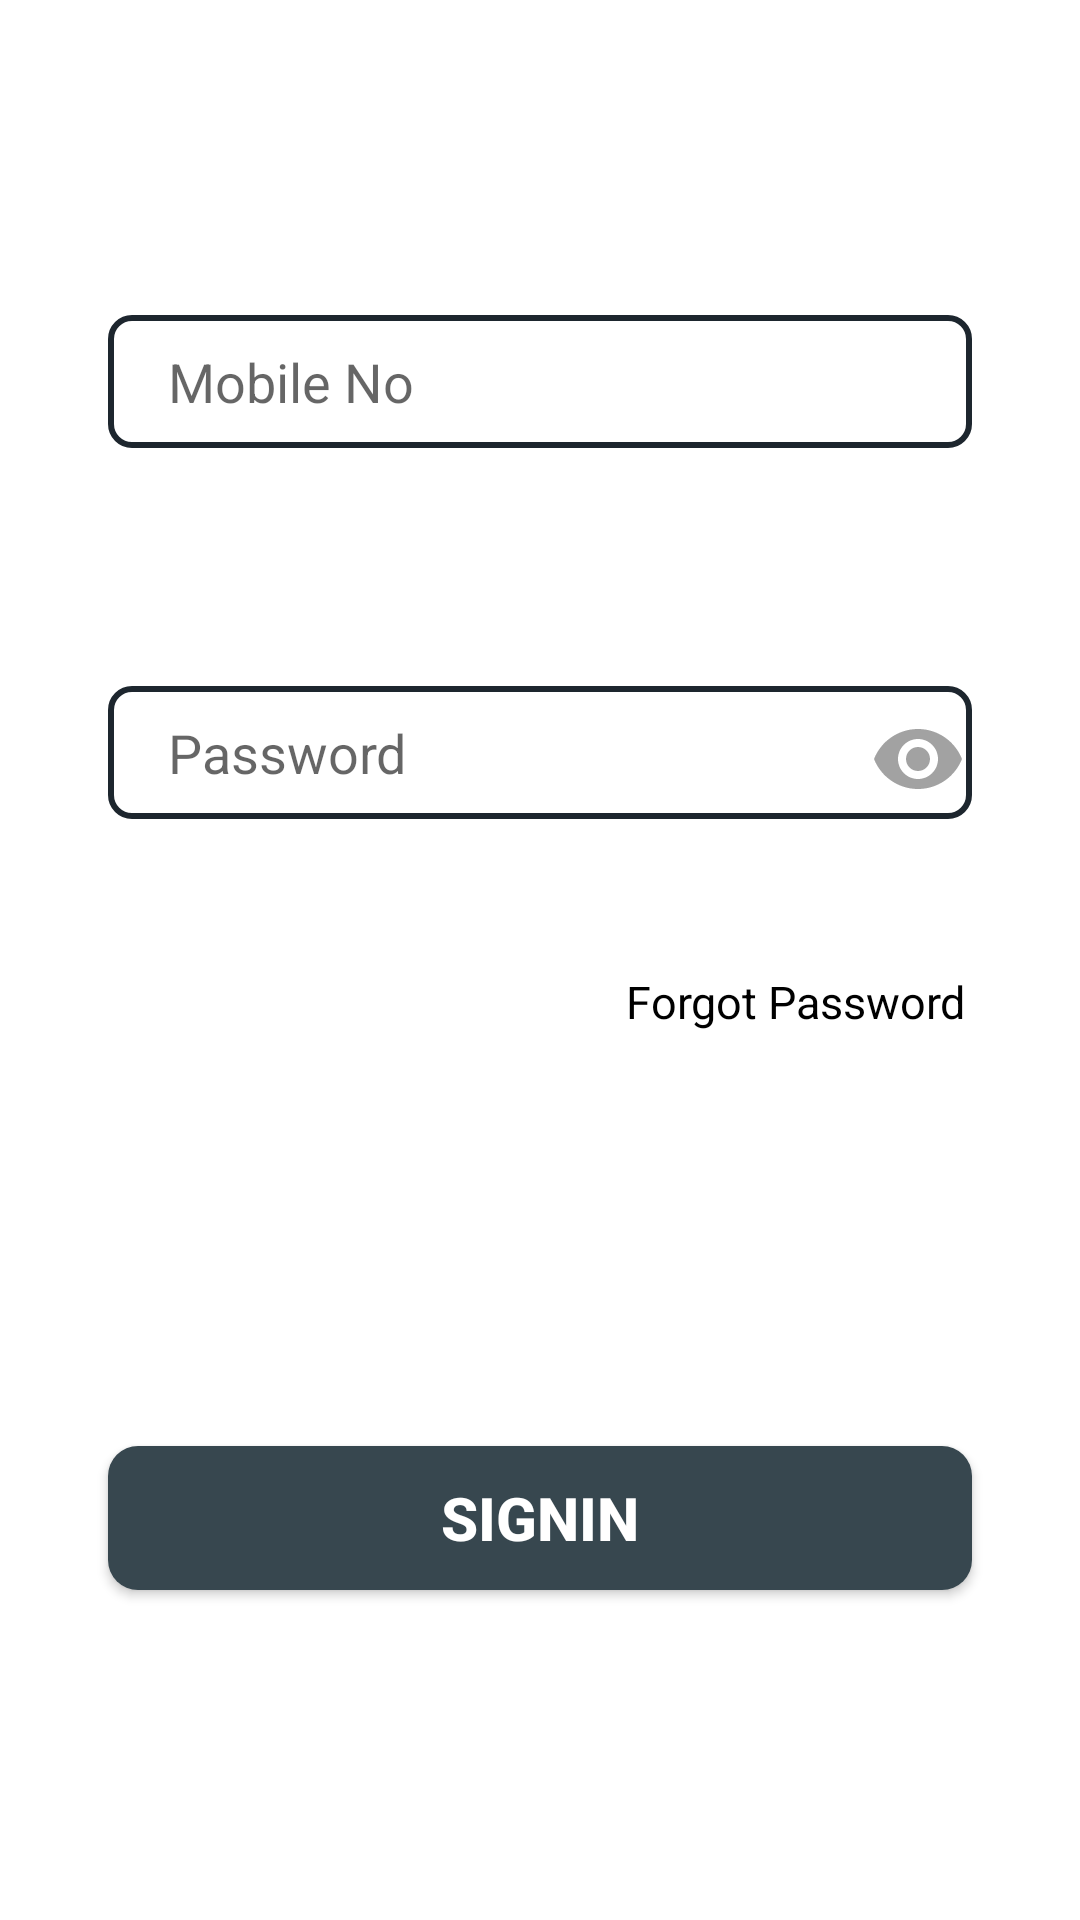

Layout XML and referenced resources for this Android screen:
<!-- AndroidManifest.xml: application theme Theme.MaterialComponents.DayNight.NoActionBar -->
<!-- res/layout/activity_logintab_fragment.xml -->
<?xml version="1.0" encoding="utf-8"?>
<androidx.constraintlayout.widget.ConstraintLayout xmlns:android="http://schemas.android.com/apk/res/android"
    xmlns:app="http://schemas.android.com/apk/res-auto"
    xmlns:tools="http://schemas.android.com/tools"
    android:layout_width="match_parent"
    android:layout_height="match_parent"
    tools:context=".Logintab_fragment">

    <EditText
        android:id="@+id/mobileno"
        android:layout_width="0dp"
        android:layout_height="wrap_content"
        android:background="@drawable/edittext_shape"
        android:hint="@string/mobileno"
        android:inputType="phone"
        android:paddingStart="20dp"
        android:paddingTop="10dp"
        android:paddingBottom="10dp"
        android:textColor="@color/black"
        app:layout_constraintBottom_toBottomOf="parent"
        app:layout_constraintEnd_toEndOf="parent"
        app:layout_constraintStart_toStartOf="parent"
        app:layout_constraintTop_toTopOf="parent"
        app:layout_constraintVertical_bias="0.176"
        app:layout_constraintWidth_percent=".8" />

    <EditText
        android:id="@+id/password"
        android:layout_width="0dp"
        android:layout_height="wrap_content"
        android:background="@drawable/edittext_shape"
        android:hint="@string/password"
        android:inputType="textPassword"
        android:paddingStart="20dp"
        android:paddingTop="10dp"
        android:paddingBottom="10dp"
        android:textColor="@color/black"
        app:layout_constraintBottom_toBottomOf="parent"
        app:layout_constraintEnd_toEndOf="parent"
        app:layout_constraintStart_toStartOf="parent"
        app:layout_constraintTop_toTopOf="parent"
        app:layout_constraintVertical_bias="0.384"
        app:layout_constraintWidth_percent=".8" />

    <ImageView
        android:id="@+id/eye_icon"
        android:layout_width="0dp"
        android:layout_height="0dp"
        android:src="@drawable/ic_baseline_remove_red_eye_24"
        app:layout_constraintBottom_toBottomOf="parent"
        app:layout_constraintEnd_toEndOf="parent"
        app:layout_constraintHeight_percent=".05"
        app:layout_constraintHorizontal_bias="0.889"
        app:layout_constraintStart_toStartOf="parent"
        app:layout_constraintTop_toTopOf="parent"
        app:layout_constraintVertical_bias="0.39"
        app:layout_constraintWidth_percent=".1" />

    <TextView
        android:id="@+id/forgot_password"
        android:layout_width="0dp"
        android:layout_height="wrap_content"
        app:layout_constraintEnd_toEndOf="@+id/password"
        app:layout_constraintTop_toBottomOf="@+id/password"
        app:layout_constraintHorizontal_bias="1.0"
        app:layout_constraintVertical_bias=".146"
        android:text="@string/forgotpassword"
        android:textSize="15sp"
        android:textColor="@color/black"
        app:layout_constraintBottom_toBottomOf="parent"
        app:layout_constraintStart_toStartOf="parent"
        app:layout_constraintWidth_percent=".32"
        />

    <Button
        android:id="@+id/loginbutton"
        android:layout_width="0dp"
        android:layout_height="wrap_content"
        android:background="@drawable/button_bg"
        android:text="@string/signin"
        android:textColor="@color/white"
        android:textSize="20sp"
        android:textStyle="bold"
        app:layout_constraintBottom_toBottomOf="parent"
        app:layout_constraintEnd_toEndOf="parent"
        app:layout_constraintStart_toStartOf="parent"
        app:layout_constraintTop_toTopOf="parent"
        app:layout_constraintVertical_bias="0.814"
        app:layout_constraintWidth_percent=".8" />

</androidx.constraintlayout.widget.ConstraintLayout>
<!-- resources referenced by this layout -->
<resources>
  <color name="black">#FF000000</color>
  <color name="white">#FFFFFFFF</color>
  <!-- drawable button_bg (drawable) -->
  <?xml version="1.0" encoding="utf-8"?>
  <shape xmlns:android="http://schemas.android.com/apk/res/android">
  
      <corners android:radius="10dp"/>
  
      <solid android:color="#37474f"/>
  
  </shape>
  <!-- drawable edittext_shape (drawable) -->
  <?xml version="1.0" encoding="utf-8"?>
  <shape xmlns:android="http://schemas.android.com/apk/res/android"
      android:shape="rectangle"
      >
      <corners android:radius="7dp"/>
      <stroke android:color="@color/shape_strokes" android:width="2dp"/>
  </shape>
  <!-- drawable ic_baseline_remove_red_eye_24 (drawable) -->
  <vector android:alpha="0.61" android:height="24dp"
      android:tint="?attr/colorControlNormal" android:viewportHeight="24"
      android:viewportWidth="24" android:width="24dp" xmlns:android="http://schemas.android.com/apk/res/android">
      <path android:fillColor="@android:color/white" android:pathData="M12,4.5C7,4.5 2.73,7.61 1,12c1.73,4.39 6,7.5 11,7.5s9.27,-3.11 11,-7.5c-1.73,-4.39 -6,-7.5 -11,-7.5zM12,17c-2.76,0 -5,-2.24 -5,-5s2.24,-5 5,-5 5,2.24 5,5 -2.24,5 -5,5zM12,9c-1.66,0 -3,1.34 -3,3s1.34,3 3,3 3,-1.34 3,-3 -1.34,-3 -3,-3z"/>
  </vector>
  <string name="forgotpassword">Forgot Password</string>
  <string name="mobileno">Mobile No</string>
  <string name="password">Password</string>
  <string name="signin">SignIn</string>
  <color name="shape_strokes">#1D262E</color>
</resources>
